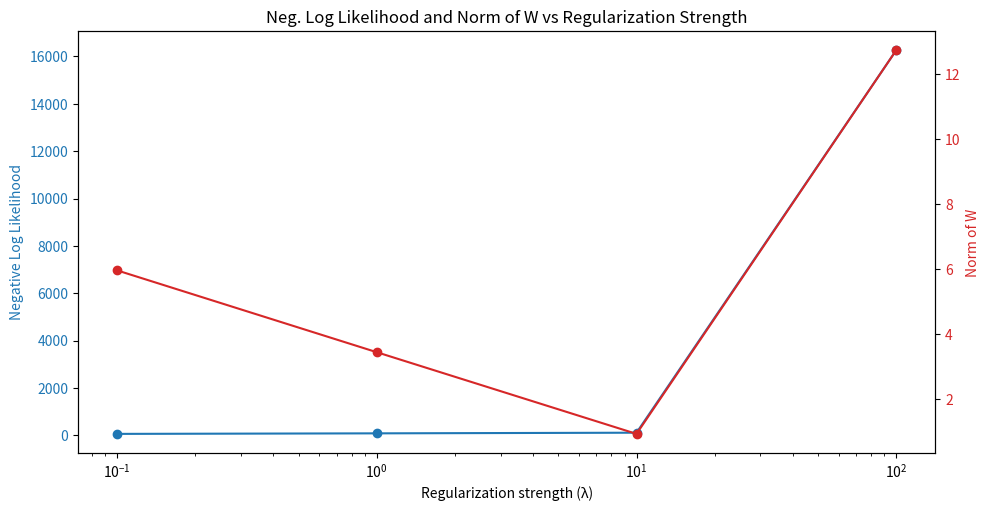

This figure's Python source:
import matplotlib.pyplot as plt

# Assuming 'lambdas' is a list of different regularization strengths (λ)
# 'neg_log_likelihoods' is a list of corresponding negative log likelihoods
# 'norms_of_w' is a list of corresponding norms of w.

lambdas = [0.1, 1, 10, 100]  # example values for λ
neg_log_likelihoods = [59.09877948122527,81.7519 ,108.8628 , 16266.0366]  # example values for negative log likelihood
norms_of_w = [5.958620942049719 , 3.439324910449318 , 0.9250969463979295 , 12.735783166540324 ]  # example values for norm of w

fig, ax1 = plt.subplots(figsize=(10, 5))

# Plot negative log likelihood
ax1.set_xlabel('Regularization strength (λ)')
ax1.set_ylabel('Negative Log Likelihood', color='tab:blue')
ax1.plot(lambdas, neg_log_likelihoods, marker='o', color='tab:blue')
ax1.tick_params(axis='y', labelcolor='tab:blue')
ax1.set_xscale('log')  # Use logarithmic scale for regularization strength

# Instantiate a second axes that shares the same x-axis
ax2 = ax1.twinx()

# Plot norm of w on the second y-axis
ax2.set_ylabel('Norm of W', color='tab:red')
ax2.plot(lambdas, norms_of_w, marker='o', color='tab:red')
ax2.tick_params(axis='y', labelcolor='tab:red')

fig.tight_layout()  # To ensure the right y-label is not slightly clipped
plt.title('Neg. Log Likelihood and Norm of W vs Regularization Strength')
plt.show()
